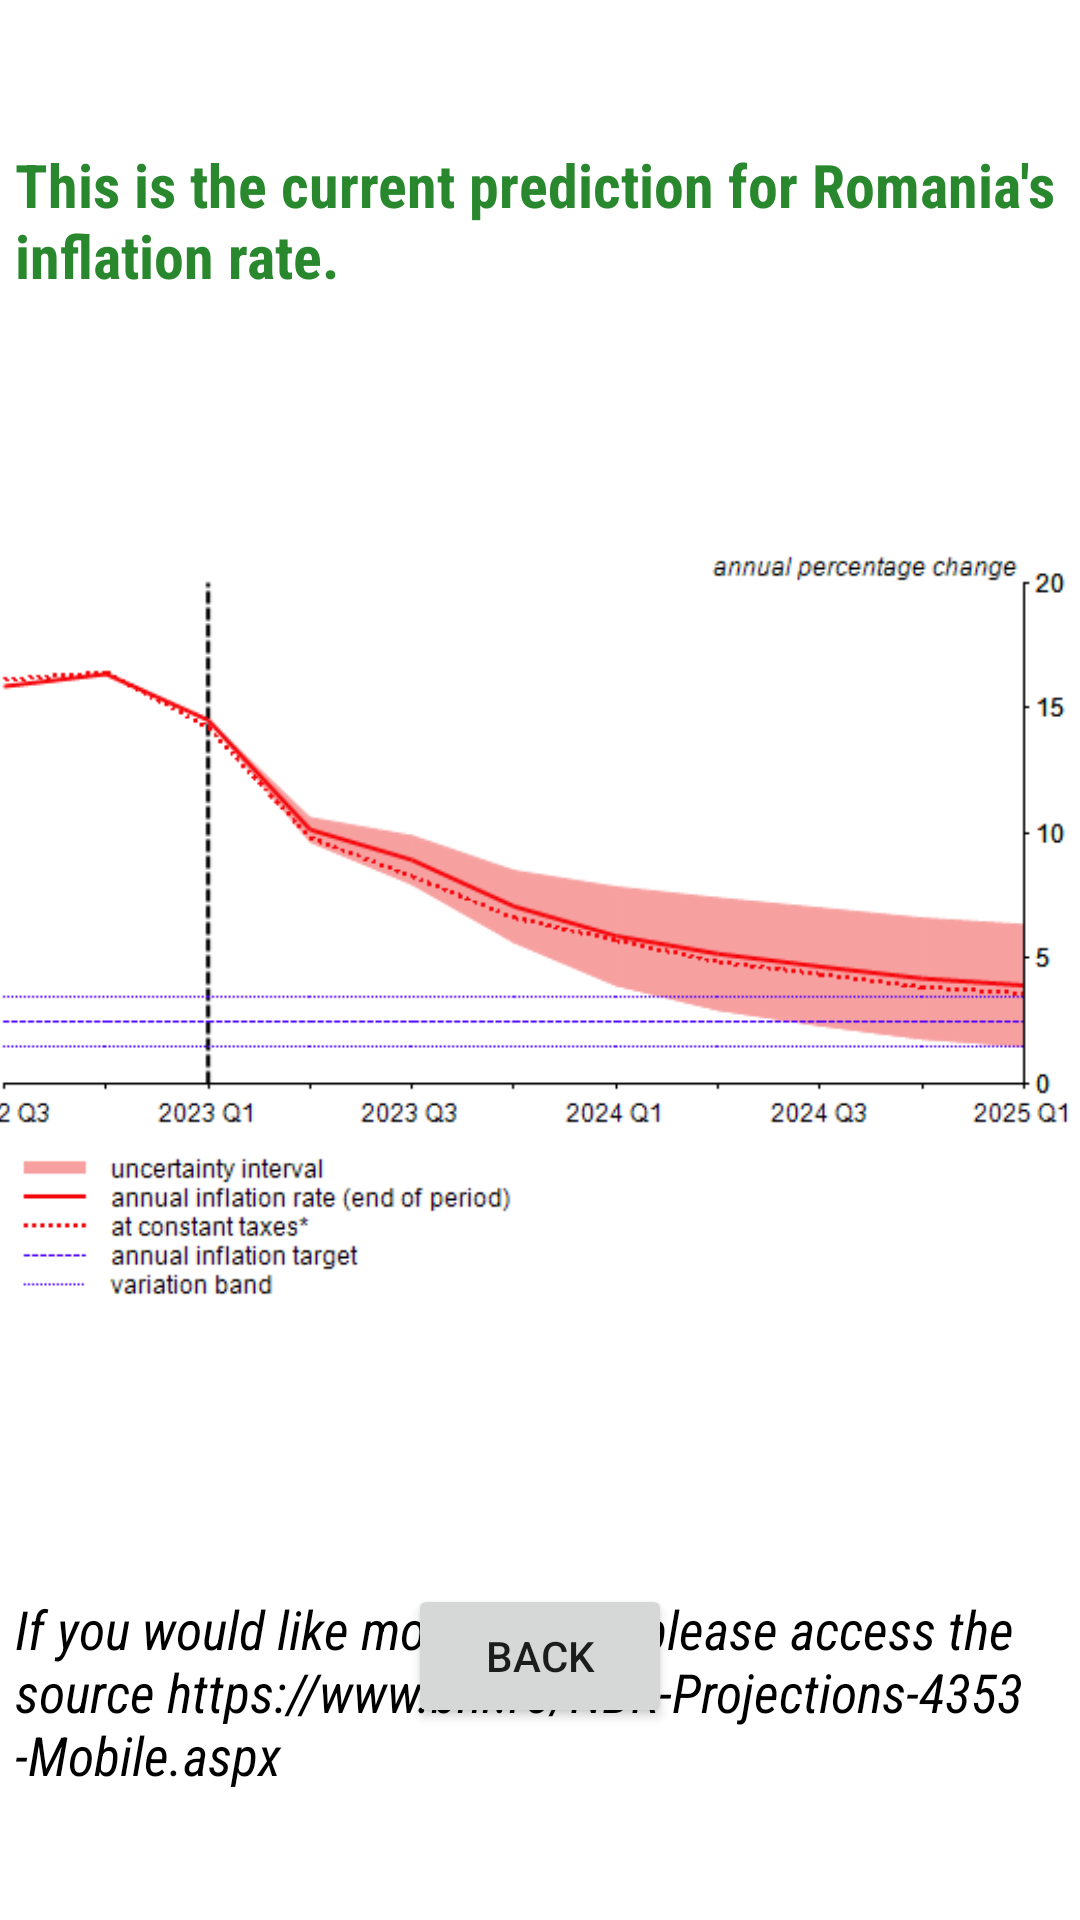

Android layout source for this screen:
<!-- AndroidManifest.xml: application theme Theme.Licenta -->
<!-- res/layout/activity_inflation_rate.xml -->
<?xml version="1.0" encoding="utf-8"?>
<androidx.constraintlayout.widget.ConstraintLayout xmlns:android="http://schemas.android.com/apk/res/android"
    xmlns:app="http://schemas.android.com/apk/res-auto"
    xmlns:tools="http://schemas.android.com/tools"
    android:layout_width="match_parent"
    android:layout_height="match_parent"
    tools:context=".InflationRateActivity">

    <TextView
        android:id="@+id/id_tv_predict_inflRate"
        android:layout_width="350dp"
        android:layout_height="wrap_content"
        android:text="@string/this_is_the_current_prediction_for_romania_s_inflation_rate"
        tools:layout_editor_absoluteX="248dp"
        tools:layout_editor_absoluteY="63dp"
        app:layout_constraintStart_toStartOf="parent"
        app:layout_constraintEnd_toEndOf="parent"
        app:layout_constraintTop_toTopOf="parent"
        android:layout_marginTop="48dp"
        android:textSize="20sp"
        android:fontFamily="sans-serif-condensed"
        android:textStyle="bold"
        android:textColor="@color/dark_green"/>

    <ImageView
        android:id="@+id/id_img_rata_inflatiei"
        android:layout_width="400dp"
        android:layout_height="400dp"
        app:srcCompat="@drawable/rata_inflatiei_bnr"
        tools:layout_editor_absoluteX="105dp"
        tools:layout_editor_absoluteY="81dp"
        app:layout_constraintStart_toStartOf="parent"
        app:layout_constraintEnd_toEndOf="parent"
        app:layout_constraintTop_toBottomOf="@id/id_tv_predict_inflRate"
        android:layout_marginTop="16dp"/>

    <TextView
        android:id="@+id/id_tv_inflRate_link"
        android:layout_width="350dp"
        android:layout_height="wrap_content"
        android:text="@string/if_you_would_like_more_details_please_access_the_source"
        tools:layout_editor_absoluteX="149dp"
        tools:layout_editor_absoluteY="508dp"
        android:textSize="18sp"
        android:fontFamily="sans-serif-condensed"
        android:textStyle="italic"
        android:layout_marginTop="16dp"
        android:textColor="@color/black"
        app:layout_constraintStart_toStartOf="parent"
        app:layout_constraintEnd_toEndOf="parent"
        app:layout_constraintTop_toBottomOf="@id/id_img_rata_inflatiei"/>

    <Button
        android:id="@+id/id_btn_inflRate_back"
        android:layout_width="wrap_content"
        android:layout_height="wrap_content"
        android:text="@string/back"
        tools:layout_editor_absoluteX="150dp"
        tools:layout_editor_absoluteY="604dp"
        app:layout_constraintStart_toStartOf="parent"
        app:layout_constraintEnd_toEndOf="parent"
        app:layout_constraintBottom_toBottomOf="parent"
        android:layout_marginBottom="64dp"/>

</androidx.constraintlayout.widget.ConstraintLayout>
<!-- resources referenced by this layout -->
<resources>
  <color name="black">#FF000000</color>
  <color name="dark_green">#29882D</color>
  <!-- drawable rata_inflatiei_bnr: png bitmap (drawable-v24, 14556 bytes) -->
  <string name="back">Back</string>
  <string name="if_you_would_like_more_details_please_access_the_source">If you would like more details, please access the source https://www.bnr.ro/NBR-Projections-4353-Mobile.aspx</string>
  <string name="this_is_the_current_prediction_for_romania_s_inflation_rate">This is the current prediction for Romania\'s inflation rate.</string>
  <style name="Theme.Licenta" parent="Theme.MaterialComponents.DayNight.DarkActionBar">
          
          <item name="colorPrimary">#36BF3B</item>
          <item name="colorPrimaryVariant">#29882D</item>
          <item name="colorOnPrimary">@color/white</item>
          
          <item name="colorSecondary">@color/teal_200</item>
          <item name="colorSecondaryVariant">@color/teal_700</item>
          <item name="colorOnSecondary">@color/black</item>
          
          <item name="android:statusBarColor">?attr/colorPrimaryVariant</item>
          
      </style>
  <color name="white">#FFFFFFFF</color>
  <color name="teal_200">#FF03DAC5</color>
  <color name="teal_700">#FF018786</color>
</resources>
